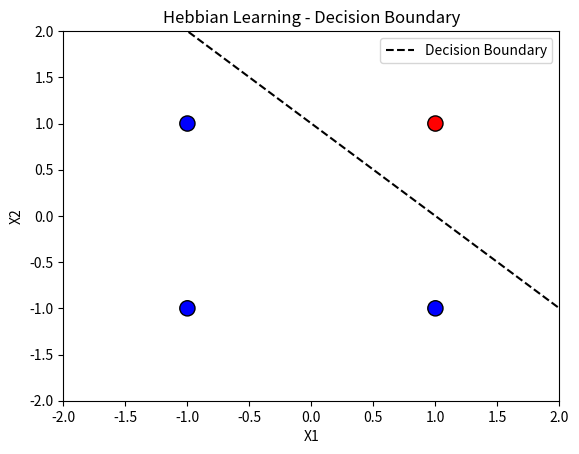

Source code (Python):
# 10.py: Supervised Hebbian Learning Rule

# 1. Import libraries
import numpy as np
import matplotlib.pyplot as plt

# 2. Data Collection (Bipolar Dataset: AND Gate)
X = np.array([
    [-1, -1],
    [-1,  1],
    [ 1, -1],
    [ 1,  1]
])
y = np.array([-1, -1, -1, 1])

# 3. Initialize Weights and Bias
w = np.zeros(2)
b = 0.0

# 4. Supervised Hebbian Learning (Record Weight Changes)
print(f"{'Step':<5} | {'Input x':<10} | {'Target y':<8} | {'Delta w':<10} | {'New w':<10} | {'New b':<5}")
print("-" * 60)

for i in range(len(X)):
    delta_w = X[i] * y[i]
    delta_b = y[i]
    
    # Update
    w += delta_w
    b += delta_b
    
    print(f"{i+1:<5} | {str(X[i]):<10} | {y[i]:<8} | {str(delta_w):<10} | {str(w):<10} | {b:<5}")

# 5. Prediction & Classification Behaviour
print("\n--- Classification Results ---")
for i in range(len(X)):
    net = np.dot(X[i], w) + b
    y_pred = 1 if net >= 0 else -1
    print(f"Pattern {X[i]} -> Predicted: {y_pred:2d}, Actual: {y[i]:2d}")

# 6. Visualization (Decision Boundary)
plt.scatter(X[:, 0], X[:, 1], c=y, cmap='bwr', s=120, edgecolors='k')
# Decision boundary line: w1*x1 + w2*x2 + b = 0 => x2 = (-w1*x1 - b) / w2
x_vals = np.linspace(-2, 2, 10)
y_vals = (-w[0] * x_vals - b) / w[1]
plt.plot(x_vals, y_vals, 'k--', label="Decision Boundary")

plt.xlim(-2, 2); plt.ylim(-2, 2)
plt.title("Hebbian Learning - Decision Boundary")
plt.xlabel("X1"); plt.ylabel("X2")
plt.legend()
plt.show()
